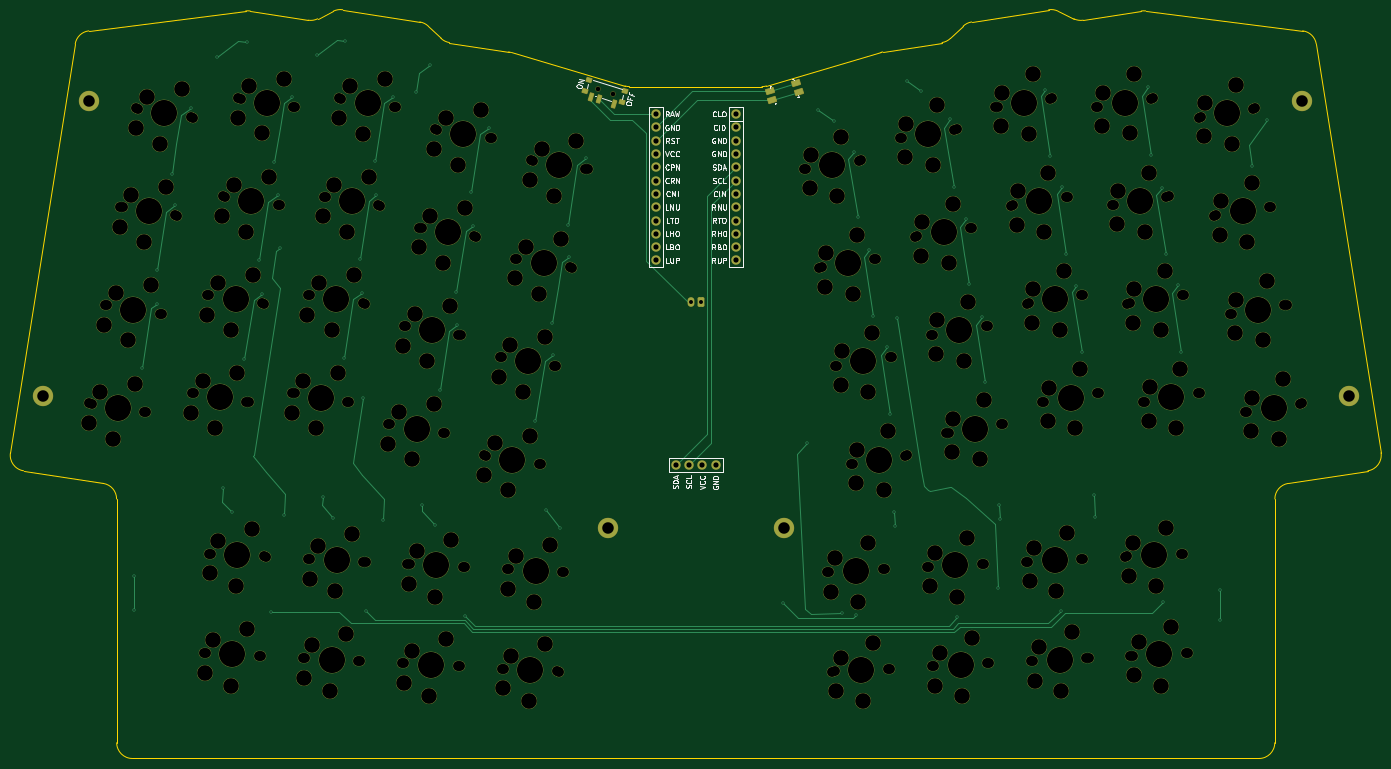
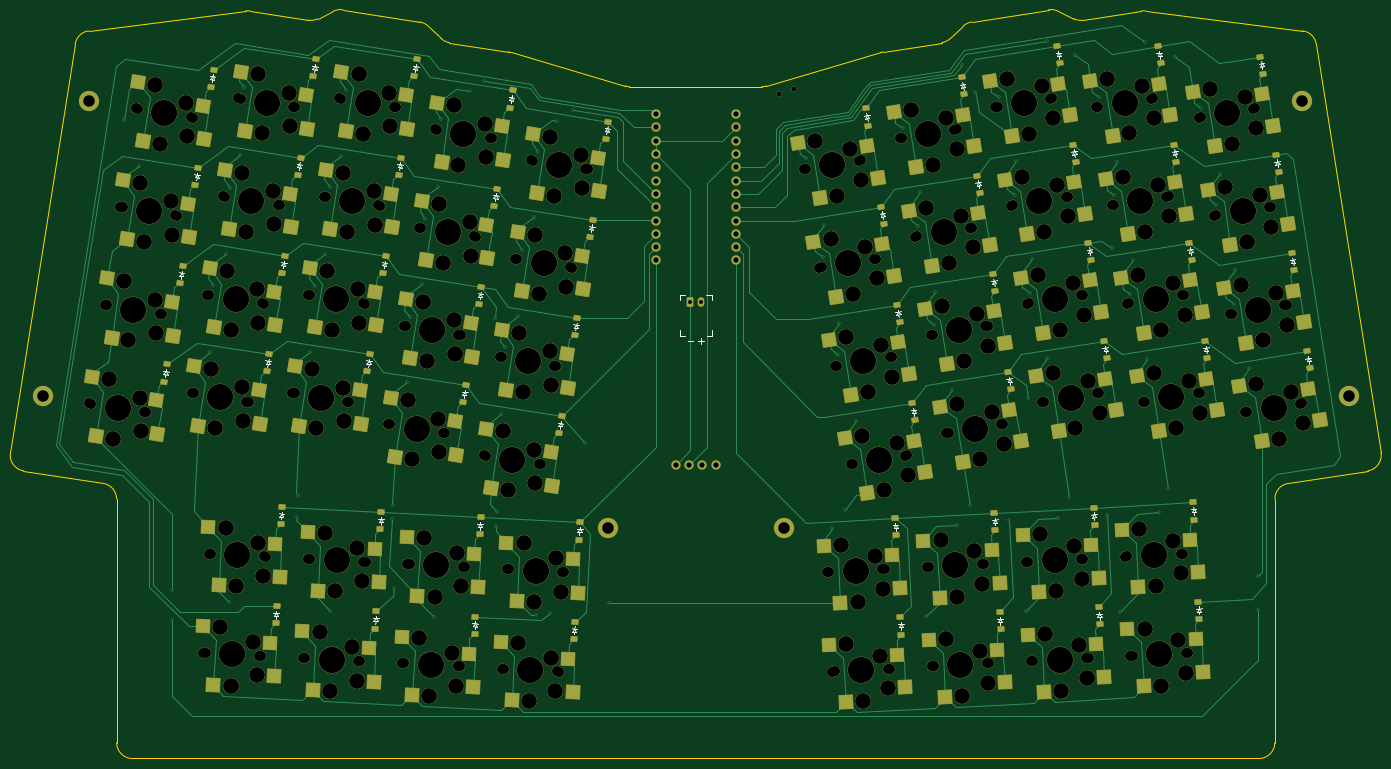
Circuit board: 11 layer files. Board 261.7 x 143.0 mm.
- bottom_copper: gandalf-RO-B_Cu.gbr (81400 bytes)
- bottom_mask: gandalf-RO-B_Mask.gbr (29825 bytes)
- paste: gandalf-RO-B_Paste.gbr (13158 bytes)
- bottom_silk: gandalf-RO-B_Silkscreen.gbr (21619 bytes)
- outline: gandalf-RO-Edge_Cuts.gbr (3414 bytes)
- top_copper: gandalf-RO-F_Cu.gbr (31030 bytes)
- top_mask: gandalf-RO-F_Mask.gbr (18058 bytes)
- paste: gandalf-RO-F_Paste.gbr (1220 bytes)
- top_silk: gandalf-RO-F_Silkscreen.gbr (44455 bytes)
- drill: gandalf-RO-NPTH-drl.gbr (641 bytes)
- drill: gandalf-RO-PTH-drl.gbr (22084 bytes)

=== bottom_copper: gandalf-RO-B_Cu.gbr (81400 bytes, source omitted) ===
=== bottom_mask: gandalf-RO-B_Mask.gbr (29825 bytes, source omitted) ===
=== paste: gandalf-RO-B_Paste.gbr (13158 bytes, source omitted) ===
=== bottom_silk: gandalf-RO-B_Silkscreen.gbr (21619 bytes, source omitted) ===
=== outline: gandalf-RO-Edge_Cuts.gbr ===
%TF.GenerationSoftware,KiCad,Pcbnew,9.0.2-9.0.2-0~ubuntu24.04.1*%
%TF.CreationDate,2025-06-02T17:12:00+02:00*%
%TF.ProjectId,gandalf-RO,67616e64-616c-4662-9d52-4f2e6b696361,v1.0.0*%
%TF.SameCoordinates,Original*%
%TF.FileFunction,Profile,NP*%
%FSLAX46Y46*%
G04 Gerber Fmt 4.6, Leading zero omitted, Abs format (unit mm)*
G04 Created by KiCad (PCBNEW 9.0.2-9.0.2-0~ubuntu24.04.1) date 2025-06-02 17:12:00*
%MOMM*%
%LPD*%
G01*
G04 APERTURE LIST*
%TA.AperFunction,Profile*%
%ADD10C,0.150000*%
%TD*%
G04 APERTURE END LIST*
D10*
X309245505Y-38027460D02*
G75*
G02*
X311830877Y-40534296I-377705J-2976140D01*
G01*
X246005657Y-36328707D02*
X260735864Y-33995673D01*
X64941064Y-122042298D02*
G75*
G02*
X62447291Y-118609932I469336J2963098D01*
G01*
X206820449Y-48553806D02*
X228666220Y-42137484D01*
X241975940Y-39458003D02*
X244394665Y-37130211D01*
X62447297Y-118609933D02*
X74813264Y-40534291D01*
X85738834Y-176986619D02*
G75*
G02*
X82738881Y-173987799I-34J2999919D01*
G01*
X140638488Y-36328709D02*
G75*
G02*
X142249477Y-37130220I-469288J-2962991D01*
G01*
X146279204Y-40259505D02*
G75*
G02*
X144668217Y-39457995I469296J2963005D01*
G01*
X107391147Y-34221324D02*
G75*
G02*
X108238128Y-34234397I377653J-2976276D01*
G01*
X303923691Y-127419343D02*
X303905322Y-173987804D01*
X278406020Y-34234393D02*
G75*
G02*
X279253003Y-34221334I469280J-2963307D01*
G01*
X303905322Y-173987804D02*
G75*
G02*
X300905320Y-176986622I-3000022J1204D01*
G01*
X241975940Y-39458003D02*
G75*
G02*
X240364938Y-40259490I-2080240J2161503D01*
G01*
X311830887Y-40534294D02*
X324196848Y-118609926D01*
X108238129Y-34234392D02*
X119328964Y-35991006D01*
X303923691Y-127419343D02*
G75*
G02*
X306454391Y-124457512I2999909J-1157D01*
G01*
X146279204Y-40259505D02*
X157601819Y-42052835D01*
X321703085Y-122042294D02*
X306454382Y-124457457D01*
X260735866Y-33995674D02*
G75*
G02*
X262515699Y-34260110I469334J-2963026D01*
G01*
X206820449Y-48553806D02*
G75*
G02*
X205975034Y-48675401I-845449J2878406D01*
G01*
X180669117Y-48675398D02*
X205975034Y-48675393D01*
X229042338Y-42052825D02*
X240364940Y-40259502D01*
X228666220Y-42137484D02*
G75*
G02*
X229042337Y-42052821I845780J-2879616D01*
G01*
X300905323Y-176986620D02*
X85738834Y-176986619D01*
X279253004Y-34221323D02*
X309245505Y-38027460D01*
X77398648Y-38027461D02*
X107391147Y-34221324D01*
X121108794Y-35726554D02*
G75*
G02*
X119328963Y-35991015I-1310594J2698954D01*
G01*
X80189765Y-124457458D02*
G75*
G02*
X82720471Y-127419339I-469265J-2963042D01*
G01*
X82738826Y-173987799D02*
X82720461Y-127419339D01*
X125908288Y-33995668D02*
X140638488Y-36328709D01*
X157601819Y-42052835D02*
G75*
G02*
X157977932Y-42137477I-469019J-2962065D01*
G01*
X267315187Y-35991006D02*
X278406020Y-34234393D01*
X142249488Y-37130209D02*
X144668210Y-39458002D01*
X180669117Y-48675398D02*
G75*
G02*
X179823703Y-48553789I-17J2999298D01*
G01*
X267315187Y-35991006D02*
G75*
G02*
X265535361Y-35726560I-469287J2963206D01*
G01*
X244394665Y-37130211D02*
G75*
G02*
X246005659Y-36328724I2080235J-2161489D01*
G01*
X80189765Y-124457459D02*
X64941064Y-122042298D01*
X262515697Y-34260115D02*
X265535363Y-35726556D01*
X121108794Y-35726554D02*
X124128457Y-34260128D01*
X324196848Y-118609926D02*
G75*
G02*
X321703091Y-122042330I-2963148J-469274D01*
G01*
X74813264Y-40534291D02*
G75*
G02*
X77398652Y-38027490I2963136J-469409D01*
G01*
X124128457Y-34260128D02*
G75*
G02*
X125908289Y-33995664I1310543J-2698572D01*
G01*
X157977930Y-42137483D02*
X179823699Y-48553802D01*
M02*

=== top_copper: gandalf-RO-F_Cu.gbr (31030 bytes, source omitted) ===
=== top_mask: gandalf-RO-F_Mask.gbr (18058 bytes, source omitted) ===
=== paste: gandalf-RO-F_Paste.gbr (1220 bytes, source withheld) ===
=== top_silk: gandalf-RO-F_Silkscreen.gbr (44455 bytes, source omitted) ===
=== drill: gandalf-RO-NPTH-drl.gbr ===
%TF.GenerationSoftware,KiCad,Pcbnew,9.0.2-9.0.2-0~ubuntu24.04.1*%
%TF.CreationDate,2025-06-02T17:11:59+02:00*%
%TF.ProjectId,gandalf-RO,67616e64-616c-4662-9d52-4f2e6b696361,v1.0.0*%
%TF.SameCoordinates,Original*%
%TF.FileFunction,NonPlated,1,2,NPTH,Drill*%
%TF.FilePolarity,Positive*%
%FSLAX46Y46*%
G04 Gerber Fmt 4.6, Leading zero omitted, Abs format (unit mm)*
G04 Created by KiCad (PCBNEW 9.0.2-9.0.2-0~ubuntu24.04.1) date 2025-06-02 17:11:59*
%MOMM*%
%LPD*%
G01*
G04 APERTURE LIST*
%TA.AperFunction,ComponentDrill*%
%ADD10C,0.900000*%
%TD*%
G04 APERTURE END LIST*
D10*
%TO.C,PWR1*%
X174592358Y-49135839D03*
X177461271Y-50012959D03*
M02*

=== drill: gandalf-RO-PTH-drl.gbr (22084 bytes, source omitted) ===
